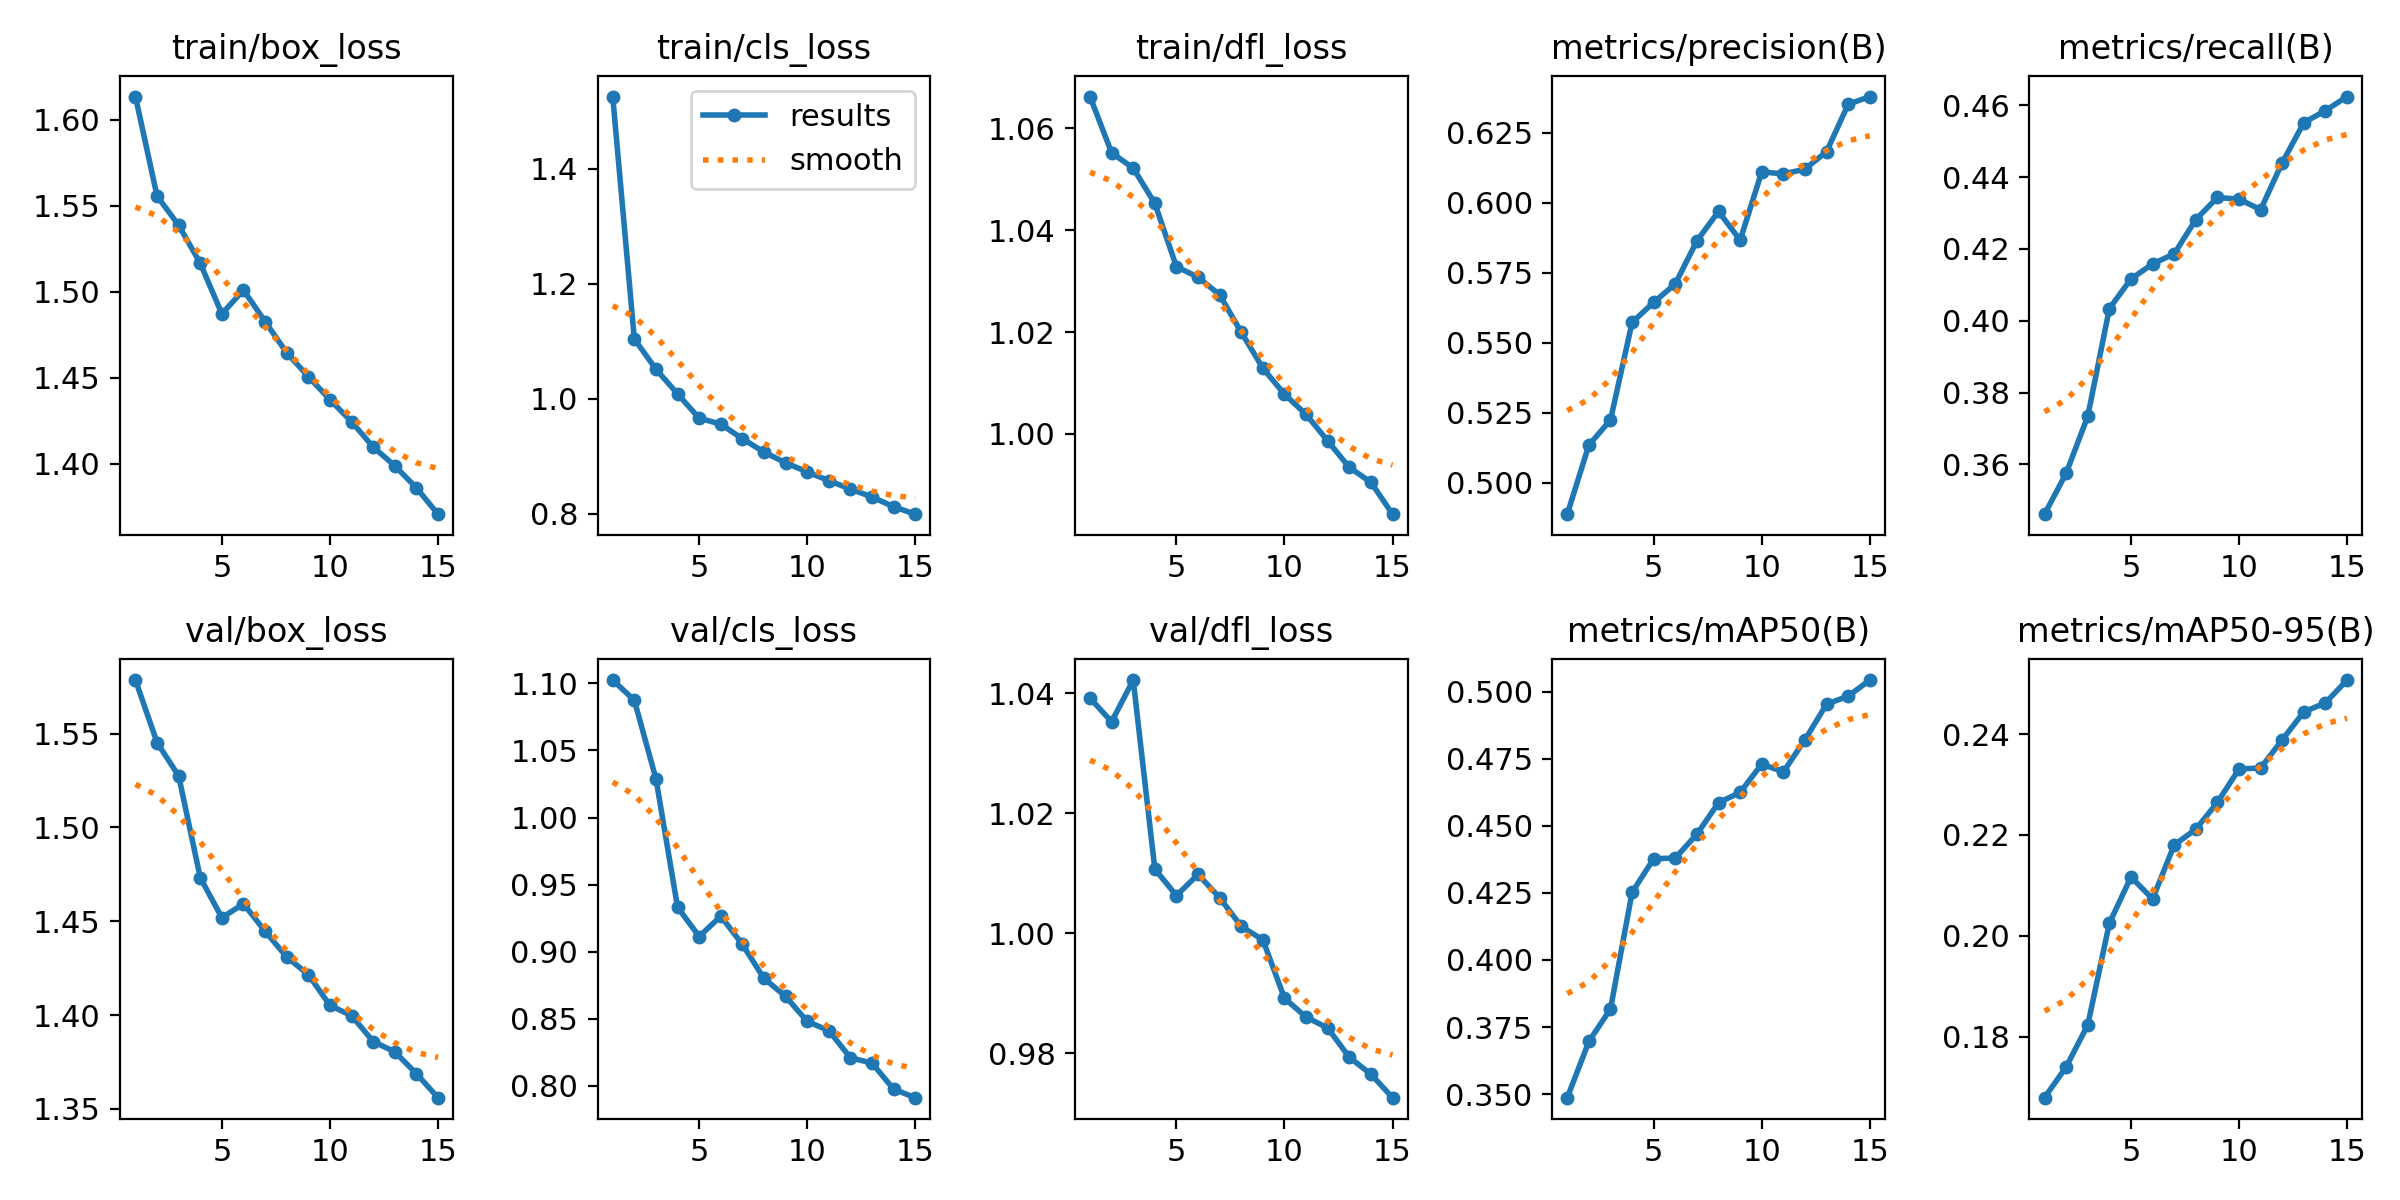

Source data for this figure (header and first rows):
epoch, time, train/box_loss, train/cls_loss, train/dfl_loss, metrics/precision(B), metrics/recall(B), metrics/mAP50(B), metrics/mAP50-95(B), val/box_loss, val/cls_loss, val/dfl_loss, lr/pg0, lr/pg1, lr/pg2
1, 330.1, 1.613, 1.526, 1.066, 0.4889, 0.3461, 0.3487, 0.1679, 1.579, 1.103, 1.039, 0.000416, 0.000416, 0.000416
2, 641.7, 1.556, 1.104, 1.055, 0.5135, 0.3575, 0.3696, 0.174, 1.545, 1.087, 1.035, 0.0007777, 0.0007777, 0.0007777
3, 950, 1.539, 1.051, 1.052, 0.5225, 0.3734, 0.3817, 0.1823, 1.527, 1.029, 1.042, 0.001084, 0.001084, 0.001084
4, 1259, 1.517, 1.008, 1.045, 0.5573, 0.4034, 0.4252, 0.2025, 1.473, 0.9332, 1.011, 0.001002, 0.001002, 0.001002
5, 1572, 1.487, 0.9661, 1.033, 0.5644, 0.4116, 0.4377, 0.2117, 1.452, 0.9113, 1.006, 0.00092, 0.00092, 0.00092
6, 1856, 1.501, 0.9559, 1.031, 0.571, 0.4158, 0.438, 0.2073, 1.459, 0.9264, 1.01, 0.0008375, 0.0008375, 0.0008375
7, 2140, 1.483, 0.9304, 1.027, 0.5864, 0.4186, 0.4469, 0.218, 1.445, 0.9054, 1.006, 0.000755, 0.000755, 0.000755
8, 2425, 1.465, 0.9073, 1.02, 0.5968, 0.4282, 0.4586, 0.2211, 1.431, 0.88, 1.001, 0.0006725, 0.0006725, 0.0006725
9, 2707, 1.451, 0.8885, 1.013, 0.5866, 0.4343, 0.4624, 0.2265, 1.422, 0.8666, 0.9989, 0.00059, 0.00059, 0.00059
10, 2994, 1.437, 0.8727, 1.008, 0.611, 0.4339, 0.473, 0.2331, 1.405, 0.848, 0.9892, 0.0005075, 0.0005075, 0.0005075
11, 3277, 1.424, 0.8574, 1.004, 0.6102, 0.431, 0.4701, 0.2333, 1.4, 0.8412, 0.986, 0.000425, 0.000425, 0.000425
12, 3565, 1.41, 0.8428, 0.9986, 0.6119, 0.444, 0.4821, 0.2389, 1.386, 0.8208, 0.9842, 0.0003425, 0.0003425, 0.0003425
13, 3844, 1.399, 0.8291, 0.9934, 0.6182, 0.4552, 0.4953, 0.2444, 1.38, 0.8169, 0.9793, 0.00026, 0.00026, 0.00026
14, 4127, 1.386, 0.8121, 0.9905, 0.6351, 0.4585, 0.4983, 0.2462, 1.369, 0.7974, 0.9765, 0.0001775, 0.0001775, 0.0001775
15, 4414, 1.371, 0.7991, 0.9842, 0.6378, 0.4624, 0.5043, 0.2507, 1.356, 0.7911, 0.9726, 9.5e-05, 9.5e-05, 9.5e-05
